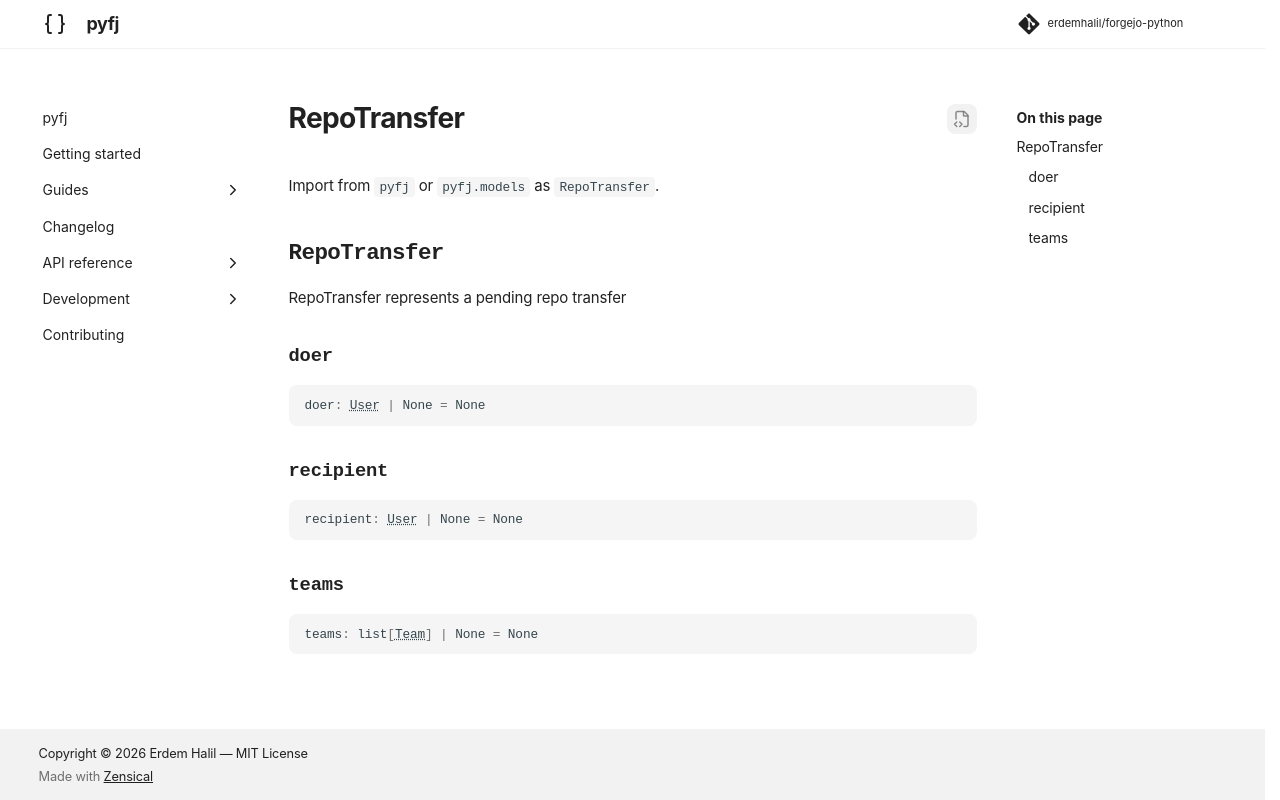

repository: erdemhalil/forgejo-python · page: 0.1/reference/models/repo_transfer/index.html · generator: mkdocs

---
title: "RepoTransfer"
description: "RepoTransfer represents a pending repo transfer"
---

# RepoTransfer

Import from `pyfj` or `pyfj.models` as `RepoTransfer`.

::: pyfj._generated.models.repo_transfer.RepoTransfer
